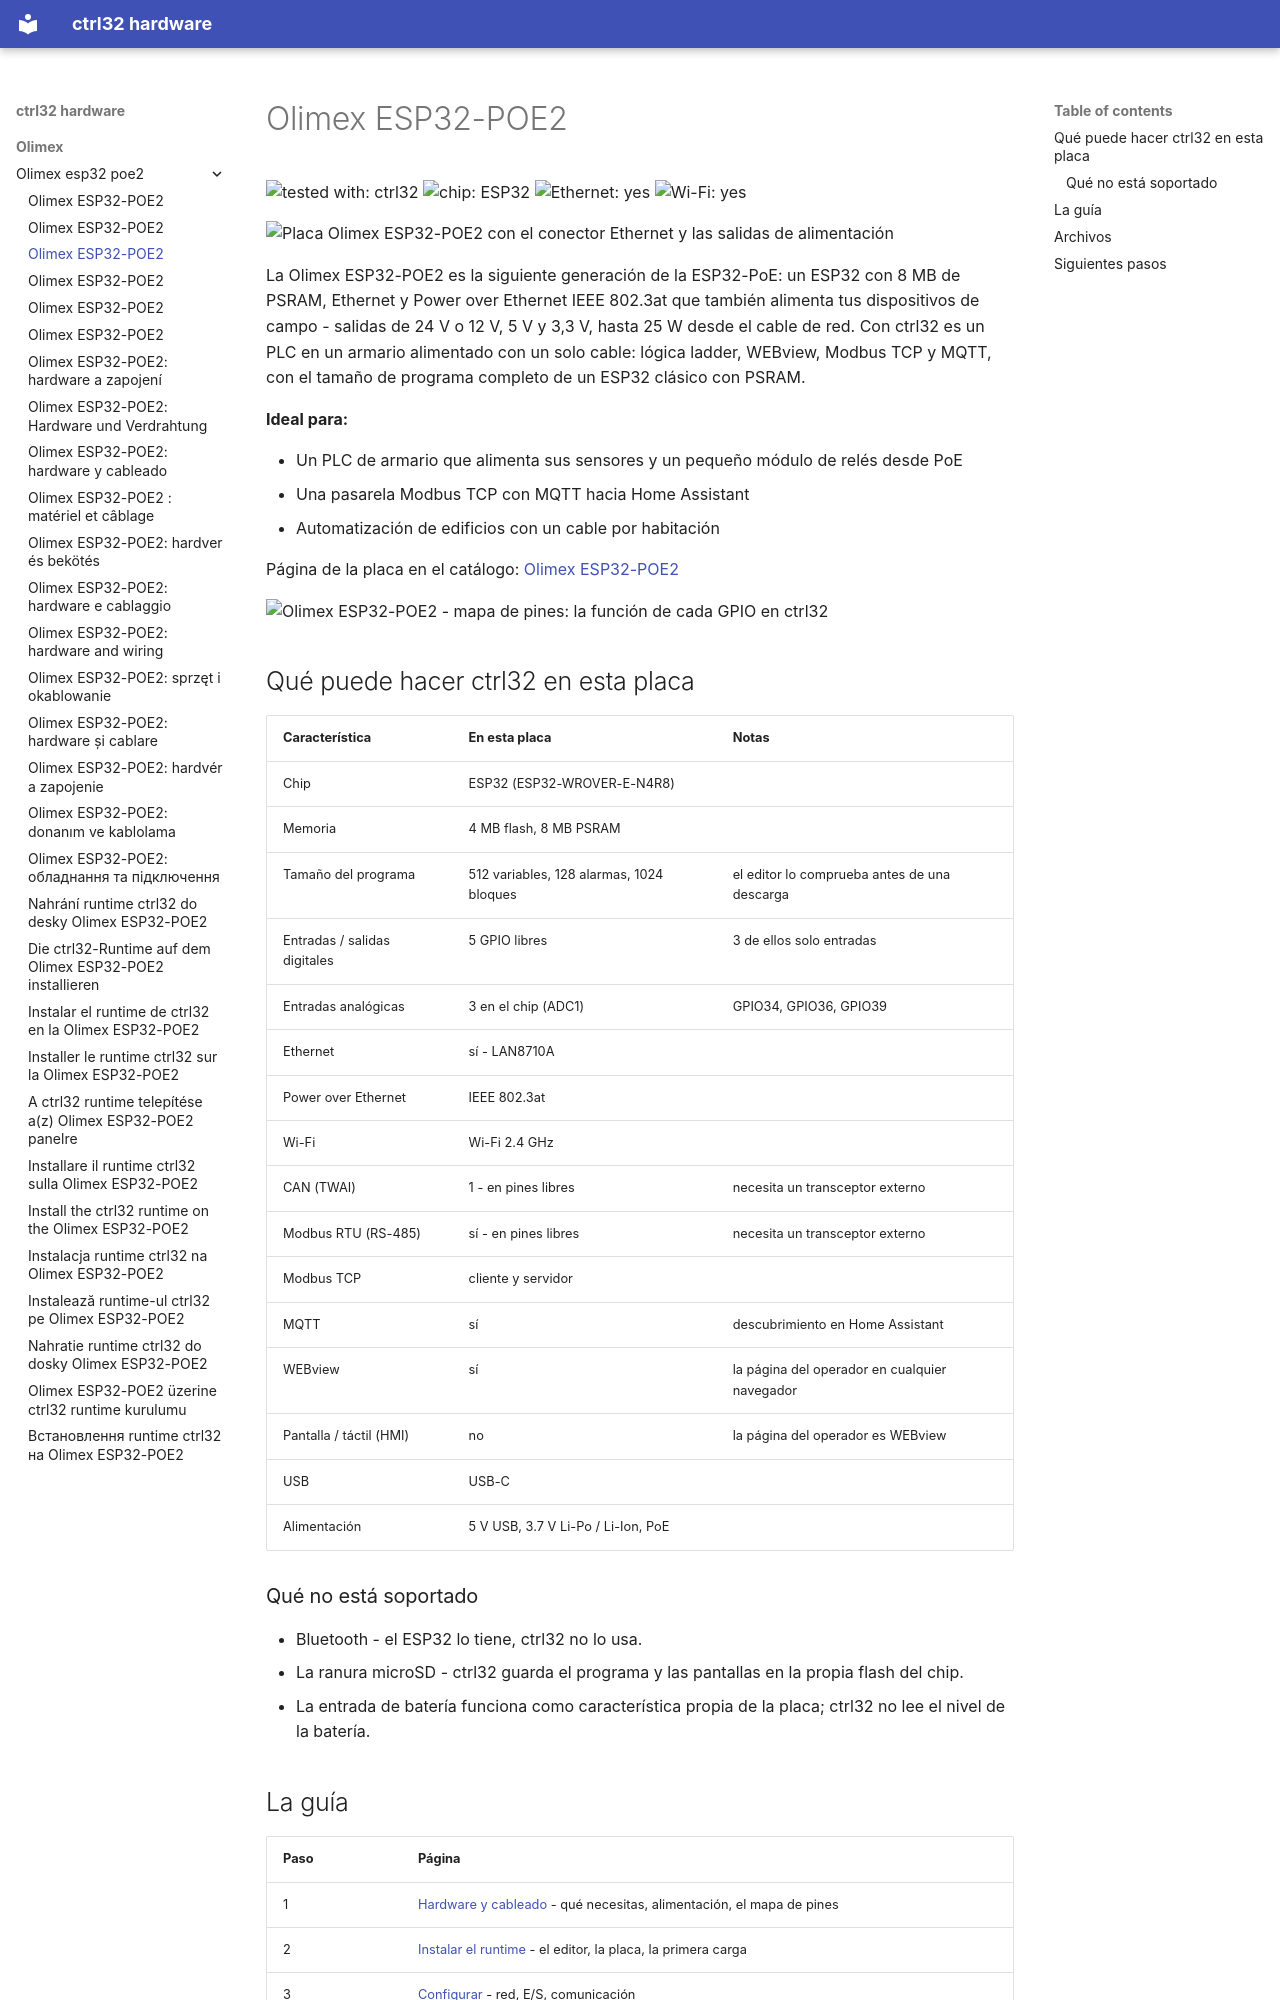

repository: ctrl32/hardware · page: olimex/olimex-esp32-poe2/README.es/index.html · generator: mkdocs

---
title: Olimex ESP32-POE2
slug: olimex-esp32-poe2
sidebar_position: 10
hardware: /hardware/boards/olimex-esp32-poe2/
image: img/board-01.jpg
image_alt: Placa Olimex ESP32-POE2 con el conector Ethernet y las salidas de alimentación
tags:
- esp32
- ethernet
- poe
- psram
- olimex
---

# Olimex ESP32-POE2

![tested with: ctrl32](https://img.shields.io/badge/tested%20with-ctrl32-0ea5e9) ![chip: ESP32](https://img.shields.io/badge/chip-ESP32-334155) ![Ethernet: yes](https://img.shields.io/badge/Ethernet-yes-16a34a) ![Wi-Fi: yes](https://img.shields.io/badge/Wi--Fi-yes-16a34a)

![Placa Olimex ESP32-POE2 con el conector Ethernet y las salidas de alimentación](img/board-01.jpg)

La Olimex ESP32-POE2 es la siguiente generación de la ESP32-PoE: un ESP32 con 8 MB de PSRAM, Ethernet y Power over Ethernet IEEE 802.3at que también alimenta tus dispositivos de campo - salidas de 24 V o 12 V, 5 V y 3,3 V, hasta 25 W desde el cable de red. Con ctrl32 es un PLC en un armario alimentado con un solo cable: lógica ladder, WEBview, Modbus TCP y MQTT, con el tamaño de programa completo de un ESP32 clásico con PSRAM.

**Ideal para:**

- Un PLC de armario que alimenta sus sensores y un pequeño módulo de relés desde PoE
- Una pasarela Modbus TCP con MQTT hacia Home Assistant
- Automatización de edificios con un cable por habitación

Página de la placa en el catálogo: [Olimex ESP32-POE2](https://ctrl32.com/hardware/boards/olimex-esp32-poe2/)

![Olimex ESP32-POE2 - mapa de pines: la función de cada GPIO en ctrl32](pinout/pinout.png)

## Qué puede hacer ctrl32 en esta placa

<!-- capabilities:start -->
| Característica | En esta placa | Notas |
|---|---|---|
| Chip | ESP32 (ESP32-WROVER-E-N4R8) |  |
| Memoria | 4 MB flash, 8 MB PSRAM |  |
| Tamaño del programa | 512 variables, 128 alarmas, 1024 bloques | el editor lo comprueba antes de una descarga |
| Entradas / salidas digitales | 5 GPIO libres | 3 de ellos solo entradas |
| Entradas analógicas | 3 en el chip (ADC1) | GPIO34, GPIO36, GPIO39 |
| Ethernet | sí - LAN8710A |  |
| Power over Ethernet | IEEE 802.3at |  |
| Wi-Fi | Wi-Fi 2.4 GHz |  |
| CAN (TWAI) | 1 - en pines libres | necesita un transceptor externo |
| Modbus RTU (RS-485) | sí - en pines libres | necesita un transceptor externo |
| Modbus TCP | cliente y servidor |  |
| MQTT | sí | descubrimiento en Home Assistant |
| WEBview | sí | la página del operador en cualquier navegador |
| Pantalla / táctil (HMI) | no | la página del operador es WEBview |
| USB | USB-C |  |
| Alimentación | 5 V USB, 3.7 V Li-Po / Li-Ion, PoE |  |
<!-- capabilities:end -->

### Qué no está soportado

- Bluetooth - el ESP32 lo tiene, ctrl32 no lo usa.
- La ranura microSD - ctrl32 guarda el programa y las pantallas en la propia flash del chip.
- La entrada de batería funciona como característica propia de la placa; ctrl32 no lee el nivel de la batería.
